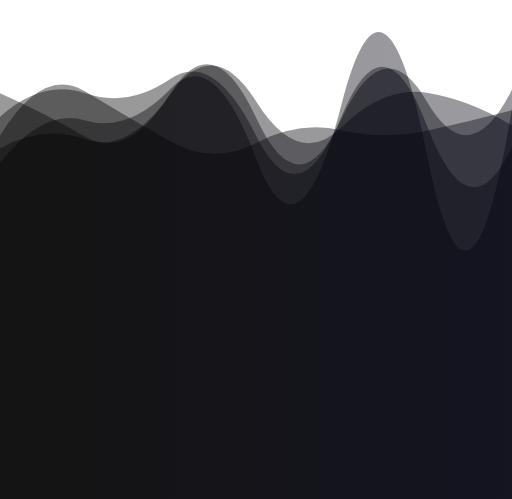
t = 0.00 s
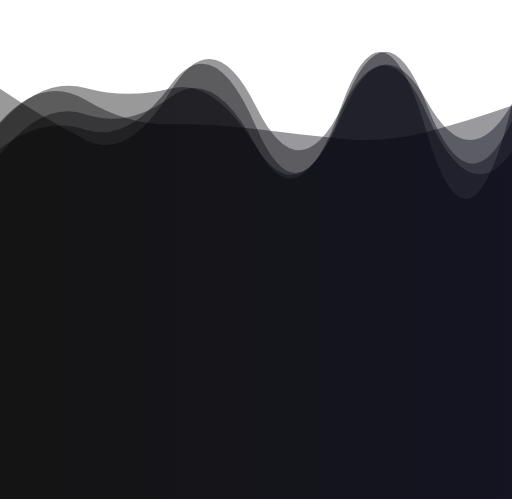
t = 1.55 s
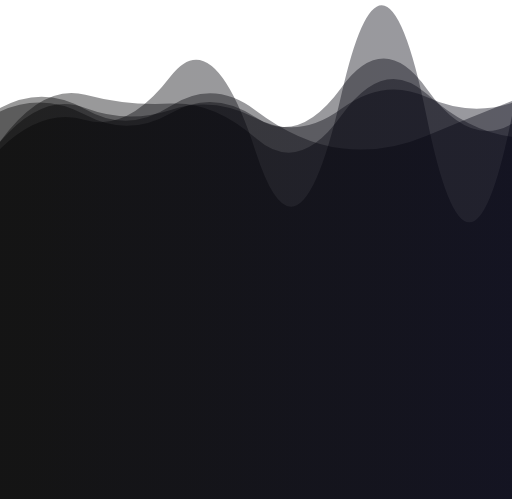
t = 3.09 s
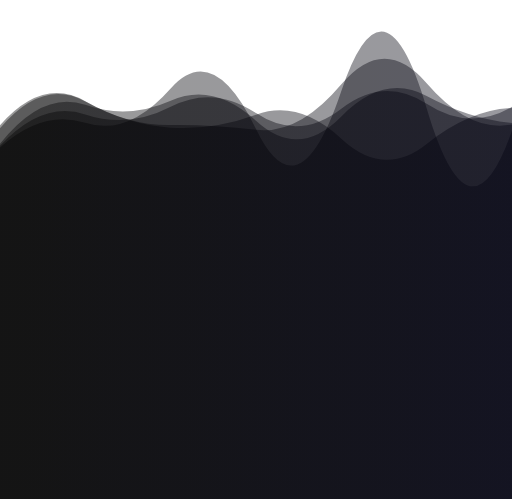
t = 4.64 s
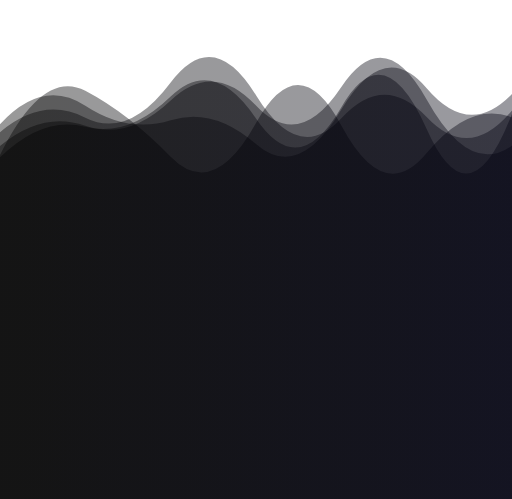
t = 6.19 s
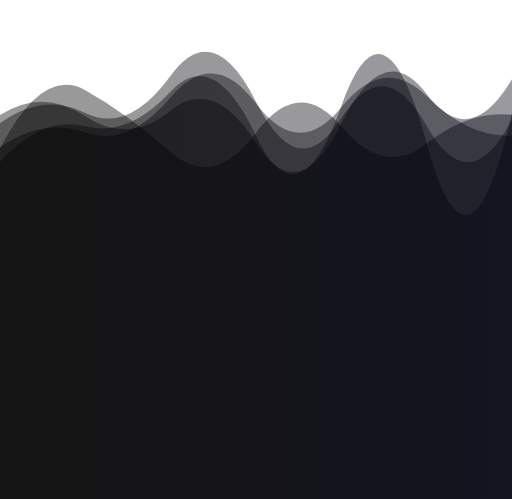
t = 7.74 s

The animated SVG that drew these frames (rendered in a browser with its animation timeline set to each time). Animation: 5 SMIL elements (animate=5); one cycle of 9.29 s, repeats indefinitely.

<svg xmlns="http://www.w3.org/2000/svg" xmlns:xlink="http://www.w3.org/1999/xlink" style="margin:auto;background:rgba(NaN, NaN, NaN, 0);display:block;z-index:1;position:relative" width="821" height="800" preserveAspectRatio="xMidYMid" viewBox="0 0 821 800">
<g transform="translate(410.5,400) scale(1,-1) translate(-410.5,-400)"><linearGradient id="lg-0.31827707862902144" x1="0" x2="1" y1="0" y2="0">
  <stop stop-color="#000000" offset="0"></stop>
  <stop stop-color="#00000f" offset="1"></stop>
</linearGradient><path d="" fill="url(#lg-0.31827707862902144)" opacity="0.4">
  <animate attributeName="d" dur="9.285714285714286s" repeatCount="indefinite" keyTimes="0;0.333;0.667;1" calcmod="spline" keySplines="0.2 0 0.2 1;0.2 0 0.2 1;0.2 0 0.2 1" begin="0s" values="M0 0L 0 561.9127002947902Q 68.41666666666667 600.6899588011984  136.83333333333334 576.610890873296T 273.6666666666667 649.4526733408869T 410.5 637.860469186732T 547.3333333333334 595.7682178797302T 684.1666666666666 651.285190220147T 821 598.8190319365351L 821 0 Z;M0 0L 0 561.1674021261449Q 68.41666666666667 627.7545686855815  136.83333333333334 607.8174461443181T 273.6666666666667 677.6359787293429T 410.5 555.5831455542677T 547.3333333333334 648.0118734869875T 684.1666666666666 612.81255940496T 821 614.6067985824678L 821 0 Z;M0 0L 0 566.142313786214Q 68.41666666666667 622.7336506586965  136.83333333333334 598.5144013820798T 273.6666666666667 639.0515495474049T 410.5 630.7067029930548T 547.3333333333334 660.6375114754958T 684.1666666666666 640.4797848655948T 821 566.7395323937629L 821 0 Z;M0 0L 0 561.9127002947902Q 68.41666666666667 600.6899588011984  136.83333333333334 576.610890873296T 273.6666666666667 649.4526733408869T 410.5 637.860469186732T 547.3333333333334 595.7682178797302T 684.1666666666666 651.285190220147T 821 598.8190319365351L 821 0 Z"></animate>
</path><path d="" fill="url(#lg-0.31827707862902144)" opacity="0.4">
  <animate attributeName="d" dur="9.285714285714286s" repeatCount="indefinite" keyTimes="0;0.333;0.667;1" calcmod="spline" keySplines="0.2 0 0.2 1;0.2 0 0.2 1;0.2 0 0.2 1" begin="-2.857142857142857s" values="M0 0L 0 545.2679737494286Q 68.41666666666667 692.8034483187006  136.83333333333334 657.1186800157052T 273.6666666666667 541.7645143105024T 410.5 600.8846639634365T 547.3333333333334 602.1646995422435T 684.1666666666666 552.3899424656495T 821 609.8315534691172L 821 0 Z;M0 0L 0 585.2398917013699Q 68.41666666666667 695.0945874942591  136.83333333333334 652.8584551127492T 273.6666666666667 575.8582266448323T 410.5 568.4683223079444T 547.3333333333334 590.53346451727T 684.1666666666666 593.6001078086333T 821 624.3550720780157L 821 0 Z;M0 0L 0 630.3847289639629Q 68.41666666666667 661.5579779714562  136.83333333333334 622.5938703503839T 273.6666666666667 634.5773676960624T 410.5 627.2684312944873T 547.3333333333334 559.8636332546765T 684.1666666666666 581.4485513115402T 821 639.3991367799639L 821 0 Z;M0 0L 0 545.2679737494286Q 68.41666666666667 692.8034483187006  136.83333333333334 657.1186800157052T 273.6666666666667 541.7645143105024T 410.5 600.8846639634365T 547.3333333333334 602.1646995422435T 684.1666666666666 552.3899424656495T 821 609.8315534691172L 821 0 Z"></animate>
</path><path d="" fill="url(#lg-0.31827707862902144)" opacity="0.4">
  <animate attributeName="d" dur="9.285714285714286s" repeatCount="indefinite" keyTimes="0;0.333;0.667;1" calcmod="spline" keySplines="0.2 0 0.2 1;0.2 0 0.2 1;0.2 0 0.2 1" begin="-5.714285714285714s" values="M0 0L 0 578.9402252154813Q 68.41666666666667 656.8809330144004  136.83333333333334 630.2269866161631T 273.6666666666667 617.4004719133077T 410.5 624.5271271641383T 547.3333333333334 624.2549094747003T 684.1666666666666 661.7757144076642T 821 636.2423714287197L 821 0 Z;M0 0L 0 542.1974245875031Q 68.41666666666667 607.1717868408771  136.83333333333334 590.9015080341915T 273.6666666666667 650.3487707293878T 410.5 607.6921855033306T 547.3333333333334 628.9656949264711T 684.1666666666666 581.075103519409T 821 614.5248917174185L 821 0 Z;M0 0L 0 537.6912609700613Q 68.41666666666667 630.6916190769402  136.83333333333334 609.9143141437658T 273.6666666666667 659.1294727709958T 410.5 535.0793047571548T 547.3333333333334 632.3227100907324T 684.1666666666666 549.5547880750647T 821 629.1771616319703L 821 0 Z;M0 0L 0 578.9402252154813Q 68.41666666666667 656.8809330144004  136.83333333333334 630.2269866161631T 273.6666666666667 617.4004719133077T 410.5 624.5271271641383T 547.3333333333334 624.2549094747003T 684.1666666666666 661.7757144076642T 821 636.2423714287197L 821 0 Z"></animate>
</path><path d="" fill="url(#lg-0.31827707862902144)" opacity="0.4">
  <animate attributeName="d" dur="9.285714285714286s" repeatCount="indefinite" keyTimes="0;0.333;0.667;1" calcmod="spline" keySplines="0.2 0 0.2 1;0.2 0 0.2 1;0.2 0 0.2 1" begin="-8.571428571428573s" values="M0 0L 0 617.8460130682284Q 68.41666666666667 683.637151712292  136.83333333333334 665.0344781383035T 273.6666666666667 671.4231272430328T 410.5 557.93192729545T 547.3333333333334 613.8298360580735T 684.1666666666666 600.4334289324165T 821 544.1879426677449L 821 0 Z;M0 0L 0 559.7630093813292Q 68.41666666666667 661.0414472542926  136.83333333333334 642.948854294164T 273.6666666666667 622.6941346737617T 410.5 584.3417879558981T 547.3333333333334 614.9653793144878T 684.1666666666666 664.3406207695155T 821 591.996379903087L 821 0 Z;M0 0L 0 596.5694434290805Q 68.41666666666667 641.6377708649966  136.83333333333334 602.028872108245T 273.6666666666667 681.4074320843242T 410.5 666.1847188546842T 547.3333333333334 609.0496127410665T 684.1666666666666 597.0012107151575T 821 632.2787313806817L 821 0 Z;M0 0L 0 617.8460130682284Q 68.41666666666667 683.637151712292  136.83333333333334 665.0344781383035T 273.6666666666667 671.4231272430328T 410.5 557.93192729545T 547.3333333333334 613.8298360580735T 684.1666666666666 600.4334289324165T 821 544.1879426677449L 821 0 Z"></animate>
</path><path d="" fill="url(#lg-0.31827707862902144)" opacity="0.4">
  <animate attributeName="d" dur="9.285714285714286s" repeatCount="indefinite" keyTimes="0;0.333;0.667;1" calcmod="spline" keySplines="0.2 0 0.2 1;0.2 0 0.2 1;0.2 0 0.2 1" begin="-11.428571428571429s" values="M0 0L 0 602.0463750991605Q 68.41666666666667 674.527159866567  136.83333333333334 626.2340215290833T 273.6666666666667 612.139196981846T 410.5 555.3123608664188T 547.3333333333334 599.6123281170076T 684.1666666666666 653.8697351150099T 821 679.5409894345287L 821 0 Z;M0 0L 0 672.0769872993421Q 68.41666666666667 596.1276538787324  136.83333333333334 560.7585160773056T 273.6666666666667 668.0554944432704T 410.5 636.3810606826038T 547.3333333333334 613.1027678134262T 684.1666666666666 630.7040379356745T 821 645.9315522281996L 821 0 Z;M0 0L 0 598.64691116107Q 68.41666666666667 677.5283568311249  136.83333333333334 640.6209035965427T 273.6666666666667 596.5609086624859T 410.5 600.507258673602T 547.3333333333334 680.232945326396T 684.1666666666666 669.7856463211942T 821 581.7125595107882L 821 0 Z;M0 0L 0 602.0463750991605Q 68.41666666666667 674.527159866567  136.83333333333334 626.2340215290833T 273.6666666666667 612.139196981846T 410.5 555.3123608664188T 547.3333333333334 599.6123281170076T 684.1666666666666 653.8697351150099T 821 679.5409894345287L 821 0 Z"></animate>
</path></g>
</svg>
